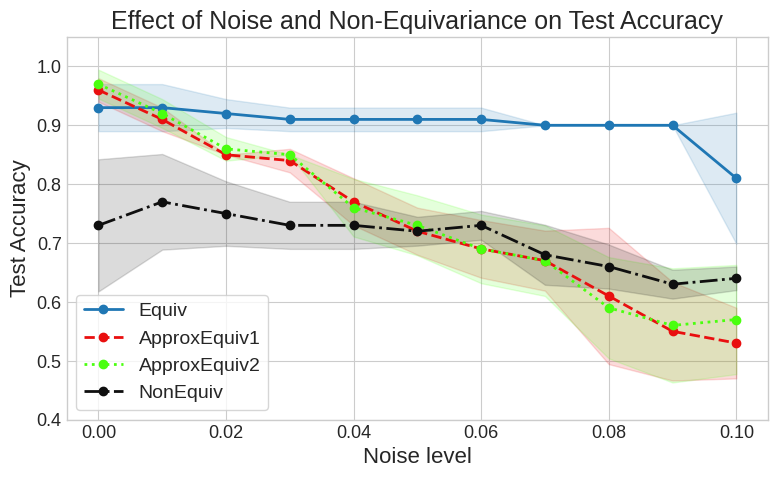

Generate this figure with matplotlib:
import matplotlib.pyplot as plt
import numpy as np

# ----------------------------
# Updated data
# ----------------------------
data = {
    0: {
        0.00: [0.90, 1.00, 0.90, 0.95, 0.90],
        0.01: [0.90, 1.00, 0.90, 0.95, 0.90],
        0.02: [0.90, 0.95, 0.90, 0.95, 0.90],
        0.03: [0.90, 0.95, 0.90, 0.90, 0.90],
        0.04: [0.90, 0.95, 0.90, 0.90, 0.90],
        0.05: [0.90, 0.95, 0.90, 0.90, 0.90],
        0.06: [0.90, 0.95, 0.90, 0.90, 0.90],
        0.07: [0.90, 0.90, 0.90, 0.90, 0.90],
        0.08: [0.90, 0.90, 0.90, 0.90, 0.90],
        0.09: [0.90, 0.90, 0.90, 0.90, 0.90],
        0.10: [0.90, 0.90, 0.65, 0.70, 0.90],
    },
    1: {
        0.00: [0.95, 1.00, 0.95, 0.95, 0.95],
        0.01: [0.95, 0.90, 0.90, 0.90, 0.90],
        0.02: [0.85, 0.85, 0.85, 0.85, 0.85],
        0.03: [0.85, 0.85, 0.80, 0.85, 0.85],
        0.04: [0.80, 0.80, 0.80, 0.70, 0.75],
        0.05: [0.75, 0.75, 0.75, 0.65, 0.70],
        0.06: [0.70, 0.75, 0.70, 0.60, 0.70],
        0.07: [0.70, 0.75, 0.65, 0.60, 0.65],
        0.08: [0.65, 0.80, 0.45, 0.60, 0.55],
        0.09: [0.65, 0.50, 0.45, 0.65, 0.50],
        0.10: [0.60, 0.50, 0.50, 0.60, 0.45],
    },
    2: {
        0.00: [0.95, 1.00, 0.95, 0.95, 1.00],
        0.01: [0.95, 0.90, 0.95, 0.90, 0.90],
        0.02: [0.85, 0.85, 0.90, 0.85, 0.85],
        0.03: [0.85, 0.85, 0.85, 0.85, 0.85],
        0.04: [0.80, 0.80, 0.80, 0.70, 0.70],
        0.05: [0.80, 0.75, 0.75, 0.65, 0.70],
        0.06: [0.70, 0.75, 0.75, 0.60, 0.65],
        0.07: [0.70, 0.75, 0.70, 0.60, 0.60],
        0.08: [0.70, 0.45, 0.65, 0.60, 0.55],
        0.09: [0.70, 0.45, 0.50, 0.65, 0.50],
        0.10: [0.65, 0.45, 0.50, 0.70, 0.55],
    },
    3: {
        0.00: [0.80, 0.65, 0.55, 0.80, 0.85],
        0.01: [0.80, 0.65, 0.70, 0.85, 0.85],
        0.02: [0.80, 0.65, 0.75, 0.80, 0.75],
        0.03: [0.75, 0.65, 0.75, 0.75, 0.75],
        0.04: [0.75, 0.65, 0.75, 0.75, 0.75],
        0.05: [0.70, 0.70, 0.75, 0.70, 0.75],
        0.06: [0.70, 0.70, 0.75, 0.75, 0.75],
        0.07: [0.60, 0.65, 0.75, 0.70, 0.70],
        0.08: [0.60, 0.65, 0.70, 0.70, 0.65],
        0.09: [0.60, 0.60, 0.65, 0.65, 0.65],
        0.10: [0.65, 0.60, 0.65, 0.65, 0.65],
    },
}

# ---------------------------------------------------
# Styling for scientific-quality plots
# ---------------------------------------------------
plt.style.use("seaborn-v0_8-whitegrid")
plt.rcParams.update(
    {
        "font.size": 14,
        "axes.labelsize": 16,
        "axes.titlesize": 18,
        "legend.fontsize": 14,
        "xtick.labelsize": 13,
        "ytick.labelsize": 13,
        "lines.linewidth": 2,
        "figure.dpi": 150,
    }
)

colors = {
    0: "#1f77b4",  # blue
    1: "#e90f0f",  # red
    2: "#4aff0e",  # yellow
    3: "#0f0f0f",  # black
}

linestyles = {0: "-", 1: "--", 2: ":", 3: "-."}

labels = {0: "Equiv", 1: "ApproxEquiv1", 2: "ApproxEquiv2", 3: "NonEquiv"}

plt.figure(figsize=(8, 5))

# ---------------------------------------------------
# Plot data with shaded error intervals
# ---------------------------------------------------
for neq in data:
    noises = sorted(data[neq].keys())
    means = np.array([np.mean(data[neq][n]) for n in noises])
    stds = np.array([np.std(data[neq][n]) for n in noises])

    # Plot mean line
    plt.plot(
        noises,
        means,
        linestyle=linestyles[neq],
        color=colors[neq],
        marker="o",
        markersize=6,
        label=labels[neq],
    )

    # Shaded ±std region
    plt.fill_between(noises, means - stds, means + stds, color=colors[neq], alpha=0.15)

# ---------------------------------------------------
# Axes, title, legend
# ---------------------------------------------------
plt.xlabel("Noise level")
plt.ylabel("Test Accuracy")
plt.title("Effect of Noise and Non-Equivariance on Test Accuracy")

plt.ylim(0.4, 1.05)
plt.xlim(-0.005, 0.105)

plt.legend(frameon=True, loc="best")
plt.tight_layout()
# plt.savefig("results_plot.jpg")
plt.show()
